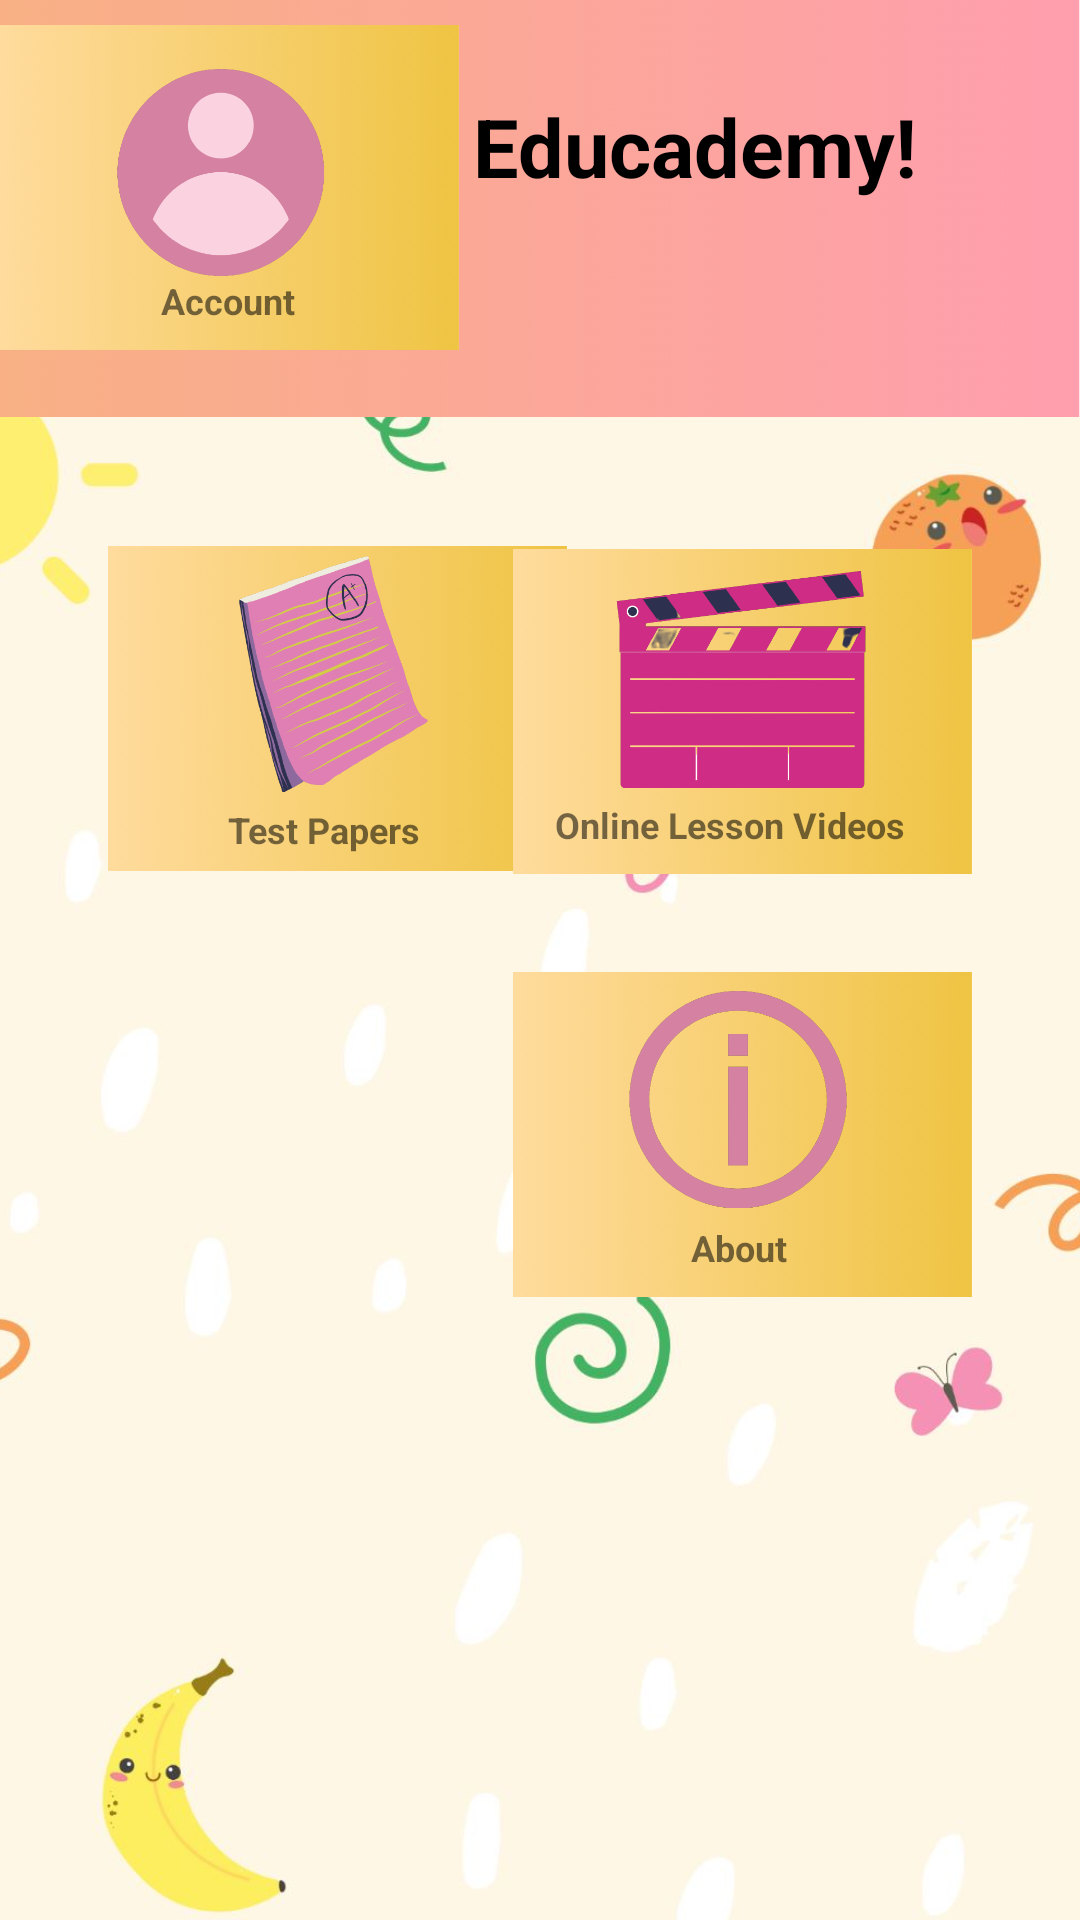

Produce the Android XML layout that renders to this screen, including the resource entries it uses.
<!-- AndroidManifest.xml: application theme Theme.MADAsg1Iman -->
<!-- res/layout/activity_homepage.xml -->
<?xml version="1.0" encoding="utf-8"?>
<androidx.constraintlayout.widget.ConstraintLayout xmlns:android="http://schemas.android.com/apk/res/android"
    xmlns:app="http://schemas.android.com/apk/res-auto"
    xmlns:tools="http://schemas.android.com/tools"
    android:layout_width="match_parent"
    android:layout_height="match_parent"
    android:theme="@style/Theme.AppCompat.DayNight.NoActionBar"
    tools:context="sg.np.madasg1iman.HomePage">


    <ImageView
        android:id="@+id/imageView3"
        android:layout_width="match_parent"
        android:layout_height="139dp"
        android:scaleType="centerCrop"
        app:layout_constraintEnd_toEndOf="parent"
        app:layout_constraintHorizontal_bias="0.0"
        app:layout_constraintStart_toStartOf="parent"
        app:layout_constraintTop_toTopOf="parent"
        app:srcCompat="@drawable/topborder" />

    <TextView
        android:id="@+id/HomepageTitle"
        android:layout_width="wrap_content"
        android:layout_height="wrap_content"
        android:text="Welcome to Educademy!"
        android:textAlignment="center"
        android:textColor="#000000"
        android:textColorHint="#FFFFFF"
        android:textSize="27sp"
        android:textStyle="bold"
        app:layout_constraintBottom_toTopOf="@+id/imageView7"
        app:layout_constraintEnd_toEndOf="@+id/imageView3"
        app:layout_constraintHorizontal_bias="0.13"
        app:layout_constraintStart_toStartOf="@+id/imageView3"
        app:layout_constraintTop_toTopOf="parent"
        app:layout_constraintVertical_bias="0.298" />


    <TextView
        android:id="@+id/NoOfItems"
        android:layout_width="wrap_content"
        android:layout_height="wrap_content"
        android:layout_marginTop="32dp"
        android:text="4 Items"
        android:textColor="#000000"
        android:textStyle="bold"
        app:layout_constraintEnd_toEndOf="parent"
        app:layout_constraintHorizontal_bias="0.044"
        app:layout_constraintStart_toStartOf="@+id/imageView3"
        app:layout_constraintTop_toBottomOf="@+id/HomepageTitle" />

    <ImageView
        android:clickable="true"
        android:id="@+id/imageView4"
        android:layout_width="62dp"
        android:layout_height="59dp"
        android:layout_marginEnd="16dp"
        app:layout_constraintBottom_toTopOf="@+id/imageView10"
        app:layout_constraintEnd_toEndOf="@+id/imageView3"
        app:layout_constraintHorizontal_bias="0.9"
        app:layout_constraintStart_toEndOf="@+id/HomepageTitle"
        app:layout_constraintTop_toTopOf="parent"
        app:layout_constraintVertical_bias="0.164"
        app:srcCompat="@drawable/_70117_people_512x512" />

    <ImageView
        android:id="@+id/imageView7"
        android:layout_width="411dp"
        android:layout_height="563dp"
        android:layout_marginEnd="1dp"
        android:scaleType="centerCrop"
        app:layout_constraintEnd_toEndOf="parent"
        app:layout_constraintHorizontal_bias="0.538"
        app:layout_constraintStart_toStartOf="parent"
        app:layout_constraintTop_toBottomOf="@+id/imageView3"
        app:srcCompat="@drawable/backgroundnew" />

    <ImageView
        android:id="@+id/imageView9"
        android:layout_width="153dp"
        android:layout_height="125dp"
        android:layout_marginStart="36dp"
        android:layout_marginTop="56dp"
        app:layout_constraintStart_toStartOf="parent"
        app:layout_constraintTop_toBottomOf="@+id/NoOfItems"
        app:srcCompat="@drawable/newbox" />

    <ImageView
        android:id="@+id/imageView11"
        android:layout_width="153dp"
        android:layout_height="125dp"
        app:srcCompat="@drawable/newbox"
        tools:layout_editor_absoluteX="36dp"
        tools:layout_editor_absoluteY="315dp" />

    <ImageView
        android:id="@+id/imageView12"
        android:layout_width="153dp"
        android:layout_height="125dp"
        android:layout_marginTop="16dp"
        android:layout_marginEnd="36dp"
        app:layout_constraintEnd_toEndOf="parent"
        app:layout_constraintTop_toBottomOf="@+id/imageView10"
        app:srcCompat="@drawable/newbox" />

    <ImageView
        android:id="@+id/imageView10"
        android:layout_width="153dp"
        android:layout_height="125dp"
        android:layout_marginTop="108dp"
        android:layout_marginEnd="36dp"
        app:layout_constraintEnd_toEndOf="parent"
        app:layout_constraintHorizontal_bias="1.0"
        app:layout_constraintStart_toEndOf="@+id/imageView9"
        app:layout_constraintTop_toBottomOf="@+id/HomepageTitle"
        app:srcCompat="@drawable/newbox" />

    <TextView
        android:id="@+id/TestPapers"
        android:layout_width="wrap_content"
        android:layout_height="wrap_content"
        android:layout_marginStart="76dp"
        android:text="Test Papers"
        android:textSize="12sp"
        android:textStyle="bold"
        app:layout_constraintBottom_toBottomOf="@+id/imageView9"
        app:layout_constraintStart_toStartOf="parent"
        app:layout_constraintTop_toTopOf="@+id/imageView9"
        app:layout_constraintVertical_bias="0.871" />

    <TextView
        android:id="@+id/accountPage"
        android:layout_width="wrap_content"
        android:layout_height="wrap_content"
        android:layout_marginTop="92dp"
        android:text="Account"
        android:textSize="12sp"
        android:textStyle="bold"
        app:layout_constraintEnd_toEndOf="@+id/imageView11"
        app:layout_constraintHorizontal_bias="0.495"
        app:layout_constraintStart_toStartOf="@+id/imageView11"
        app:layout_constraintTop_toTopOf="@+id/imageView11" />

    <TextView
        android:id="@+id/aboutPage"
        android:layout_width="wrap_content"
        android:layout_height="wrap_content"
        android:layout_marginTop="92dp"
        android:text="About"
        android:textSize="12sp"
        android:textStyle="bold"
        app:layout_constraintEnd_toEndOf="@+id/imageView12"
        app:layout_constraintHorizontal_bias="0.491"
        app:layout_constraintStart_toStartOf="@+id/imageView12"
        app:layout_constraintTop_toTopOf="@+id/imageView12" />

    <TextView
        android:id="@+id/videosPage"
        android:layout_width="129dp"
        android:layout_height="17dp"
        android:layout_marginTop="92dp"
        android:text="Online Lesson Videos"
        android:textSize="12sp"
        android:textStyle="bold"
        app:layout_constraintEnd_toEndOf="parent"
        app:layout_constraintHorizontal_bias="0.233"
        app:layout_constraintStart_toStartOf="@+id/imageView10"
        app:layout_constraintTop_toTopOf="@+id/imageView10" />

    <ImageButton
        android:id="@+id/imageButton4"
        android:layout_width="84dp"
        android:layout_height="69dp"
        android:background="?android:selectableItemBackground"
        android:scaleType="centerCrop"
        app:layout_constraintBottom_toTopOf="@+id/accountPage"
        app:layout_constraintEnd_toEndOf="@+id/imageView11"
        app:layout_constraintHorizontal_bias="0.461"
        app:layout_constraintStart_toStartOf="@+id/imageView11"
        app:layout_constraintTop_toTopOf="@+id/imageView11"
        app:layout_constraintVertical_bias="1.0"
        app:srcCompat="@drawable/accnobg" />

    <ImageButton
        android:id="@+id/imageButton5"
        android:layout_width="102dp"
        android:layout_height="80dp"
        android:scaleType="centerInside"
        android:background="?android:selectableItemBackground"
        app:layout_constraintBottom_toTopOf="@+id/aboutPage"
        app:layout_constraintEnd_toEndOf="@+id/imageView12"
        app:layout_constraintHorizontal_bias="0.47"
        app:layout_constraintStart_toStartOf="@+id/imageView12"
        app:layout_constraintTop_toTopOf="@+id/imageView12"
        app:layout_constraintVertical_bias="0.923"
        app:srcCompat="@drawable/aboutnobg" />

    <ImageButton
        android:id="@+id/imageButton6"
        android:layout_width="111dp"
        android:layout_height="86dp"
        android:background="?android:selectableItemBackground"
        android:scaleType="centerInside"
        app:layout_constraintBottom_toTopOf="@+id/TestPapers"
        app:layout_constraintEnd_toEndOf="@+id/imageView9"
        app:layout_constraintHorizontal_bias="0.471"
        app:layout_constraintStart_toStartOf="@+id/imageView9"
        app:layout_constraintTop_toTopOf="@+id/imageView9"
        app:layout_constraintVertical_bias="0.933"
        app:srcCompat="@drawable/tpnobg2" />

    <ImageButton
        android:id="@+id/imageButton7"
        android:layout_width="102dp"
        android:layout_height="80dp"
        android:scaleType="centerInside"
        android:background="?android:selectableItemBackground"
        app:layout_constraintBottom_toTopOf="@+id/videosPage"
        app:layout_constraintEnd_toEndOf="@+id/imageView10"
        app:layout_constraintHorizontal_bias="0.49"
        app:layout_constraintStart_toStartOf="@+id/imageView10"
        app:layout_constraintTop_toTopOf="@+id/imageView10"
        app:layout_constraintVertical_bias="1.0"
        app:srcCompat="@drawable/videoiconnobg" />

    <com.google.android.material.bottomnavigation.BottomNavigationView
        android:id="@+id/bottom_nav"
        android:layout_width="413dp"
        android:layout_height="74dp"
        android:background="@drawable/topborder"
        android:scaleType="centerInside"
        app:layout_constraintBottom_toBottomOf="parent"
        app:layout_constraintEnd_toEndOf="parent"
        app:layout_constraintHorizontal_bias="0.0"
        app:layout_constraintStart_toStartOf="parent"
        app:layout_constraintTop_toBottomOf="@+id/imageView7"
        app:layout_constraintVertical_bias="1.0"
        app:menu="@menu/bottom_nav_menu" />


</androidx.constraintlayout.widget.ConstraintLayout>
<!-- resources referenced by this layout -->
<resources>
  <!-- drawable aboutnobg: png bitmap (drawable, 28793 bytes) -->
  <!-- drawable accnobg: png bitmap (drawable, 25794 bytes) -->
  <!-- drawable backgroundnew: jpeg bitmap (drawable, 52195 bytes) -->
  <!-- drawable newbox: png bitmap (drawable, 648331 bytes) -->
  <!-- drawable topborder: png bitmap (drawable, 458954 bytes) -->
  <!-- drawable tpnobg2: png bitmap (drawable, 58789 bytes) -->
  <!-- drawable videoiconnobg: png bitmap (drawable, 28556 bytes) -->
  <style name="Theme.MADAsg1Iman" parent="Base.Theme.MADAsg1Iman" />
  <style name="Base.Theme.MADAsg1Iman" parent="Theme.Material3.DayNight.NoActionBar">
          
          
      </style>
</resources>
